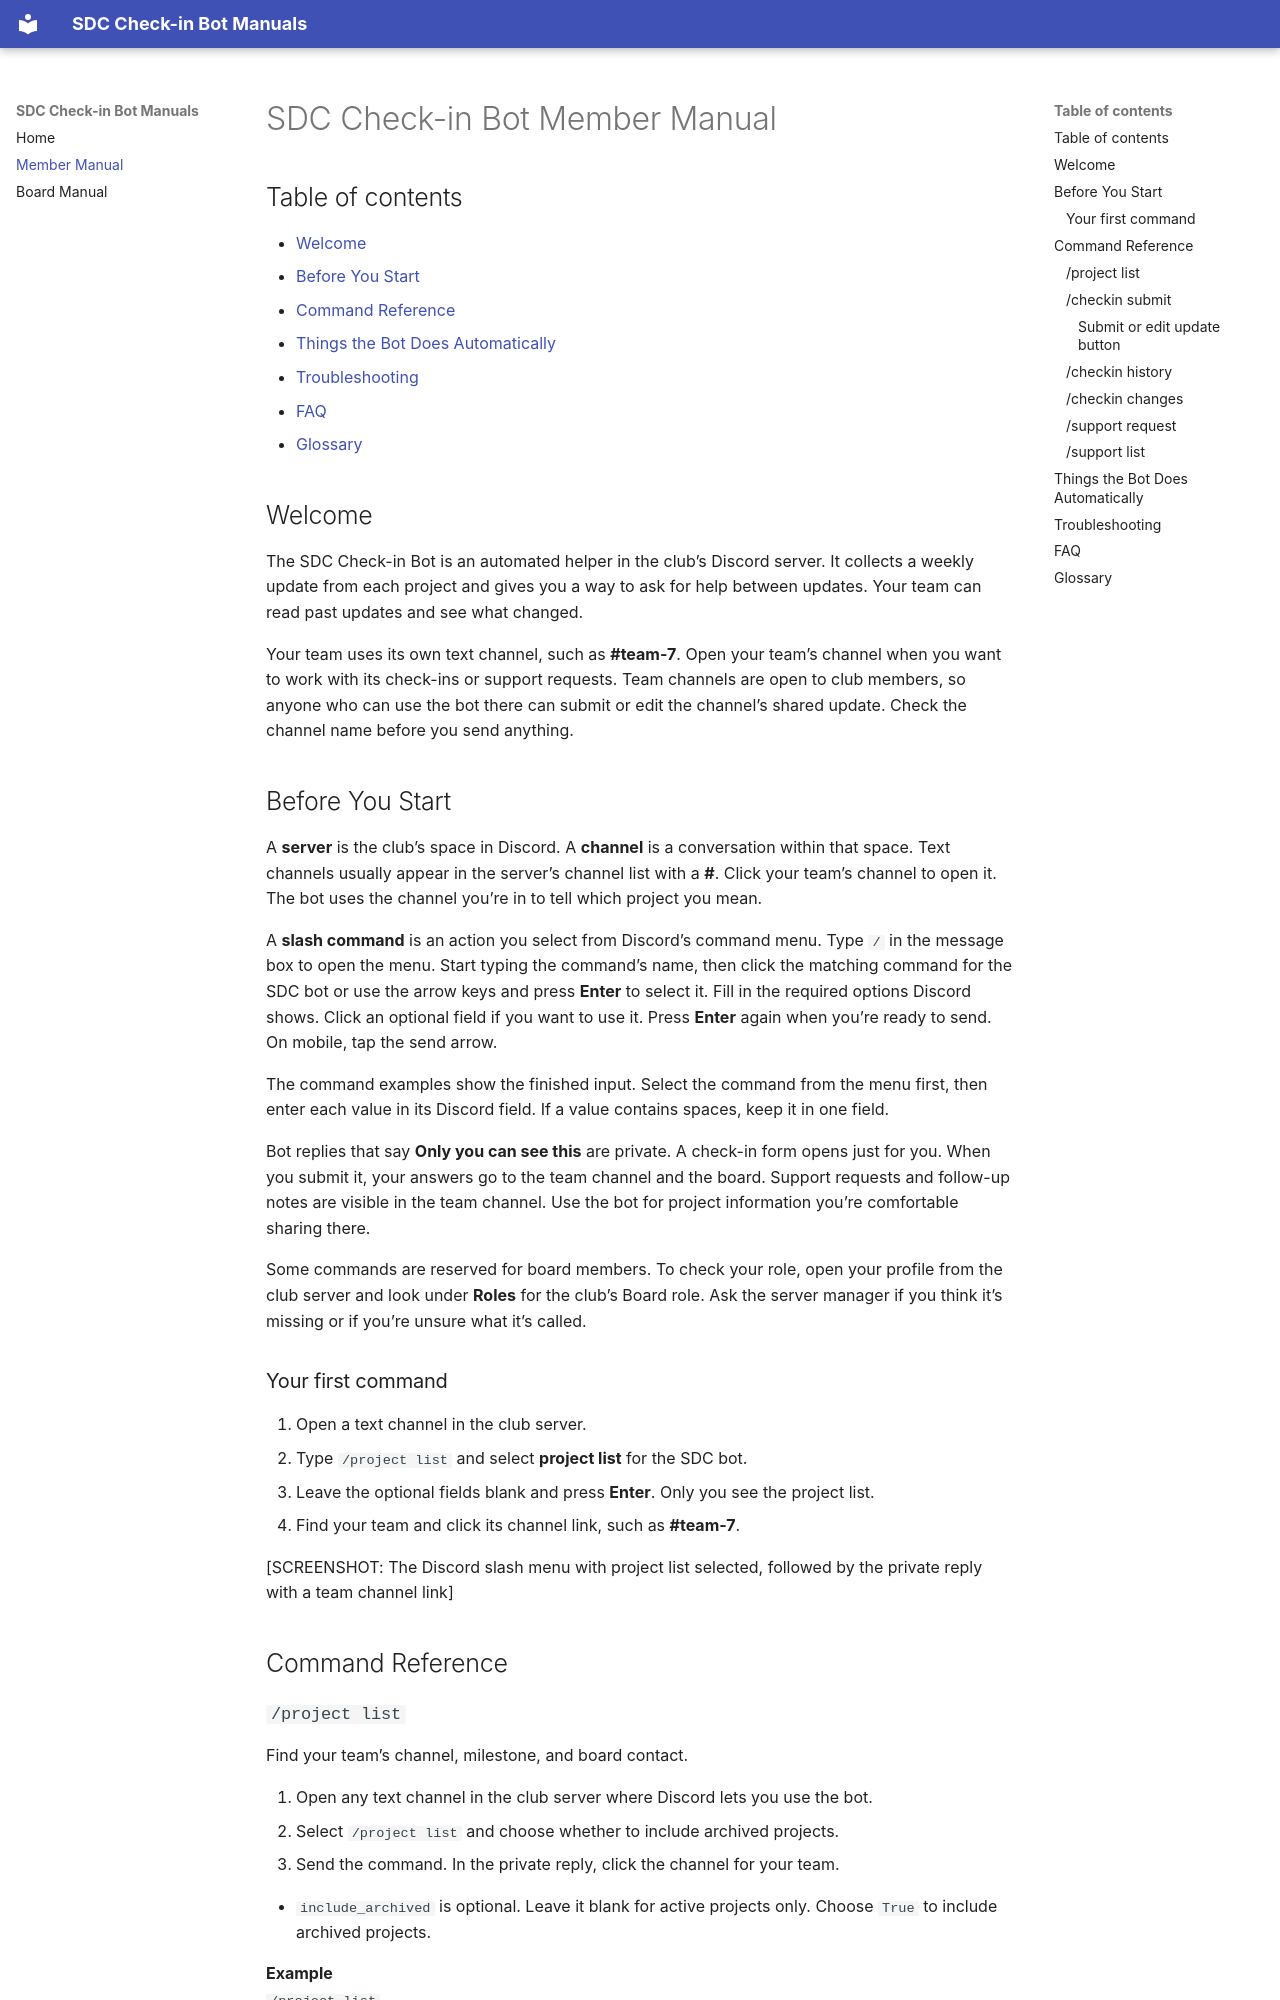

repository: cpeleck/sdc-checkin-bot · page: member-manual/index.html · generator: mkdocs

# SDC Check-in Bot Member Manual

## Table of contents

- [Welcome](#welcome)
- [Before You Start](#before-you-start)
- [Command Reference](#command-reference)
- [Things the Bot Does Automatically](#things-the-bot-does-automatically)
- [Troubleshooting](#troubleshooting)
- [FAQ](#faq)
- [Glossary](#glossary)

## Welcome

The SDC Check-in Bot is an automated helper in the club’s Discord server. It collects a weekly update from each project and gives you a way to ask for help between updates. Your team can read past updates and see what changed.

Your team uses its own text channel, such as **#team-7**. Open your team’s channel when you want to work with its check-ins or support requests. Team channels are open to club members, so anyone who can use the bot there can submit or edit the channel’s shared update. Check the channel name before you send anything.

## Before You Start

A **server** is the club’s space in Discord. A **channel** is a conversation within that space. Text channels usually appear in the server’s channel list with a **#**. Click your team’s channel to open it. The bot uses the channel you’re in to tell which project you mean.

A **slash command** is an action you select from Discord’s command menu. Type `/` in the message box to open the menu. Start typing the command’s name, then click the matching command for the SDC bot or use the arrow keys and press **Enter** to select it. Fill in the required options Discord shows. Click an optional field if you want to use it. Press **Enter** again when you’re ready to send. On mobile, tap the send arrow.

The command examples show the finished input. Select the command from the menu first, then enter each value in its Discord field. If a value contains spaces, keep it in one field.

Bot replies that say **Only you can see this** are private. A check-in form opens just for you. When you submit it, your answers go to the team channel and the board. Support requests and follow-up notes are visible in the team channel. Use the bot for project information you’re comfortable sharing there.

Some commands are reserved for board members. To check your role, open your profile from the club server and look under **Roles** for the club’s Board role. Ask the server manager if you think it’s missing or if you’re unsure what it’s called.

### Your first command

1. Open a text channel in the club server.
2. Type `/project list` and select **project list** for the SDC bot.
3. Leave the optional fields blank and press **Enter**. Only you see the project list.
4. Find your team and click its channel link, such as **#team-7**.

[SCREENSHOT: The Discord slash menu with project list selected, followed by the private reply with a team channel link]

## Command Reference
